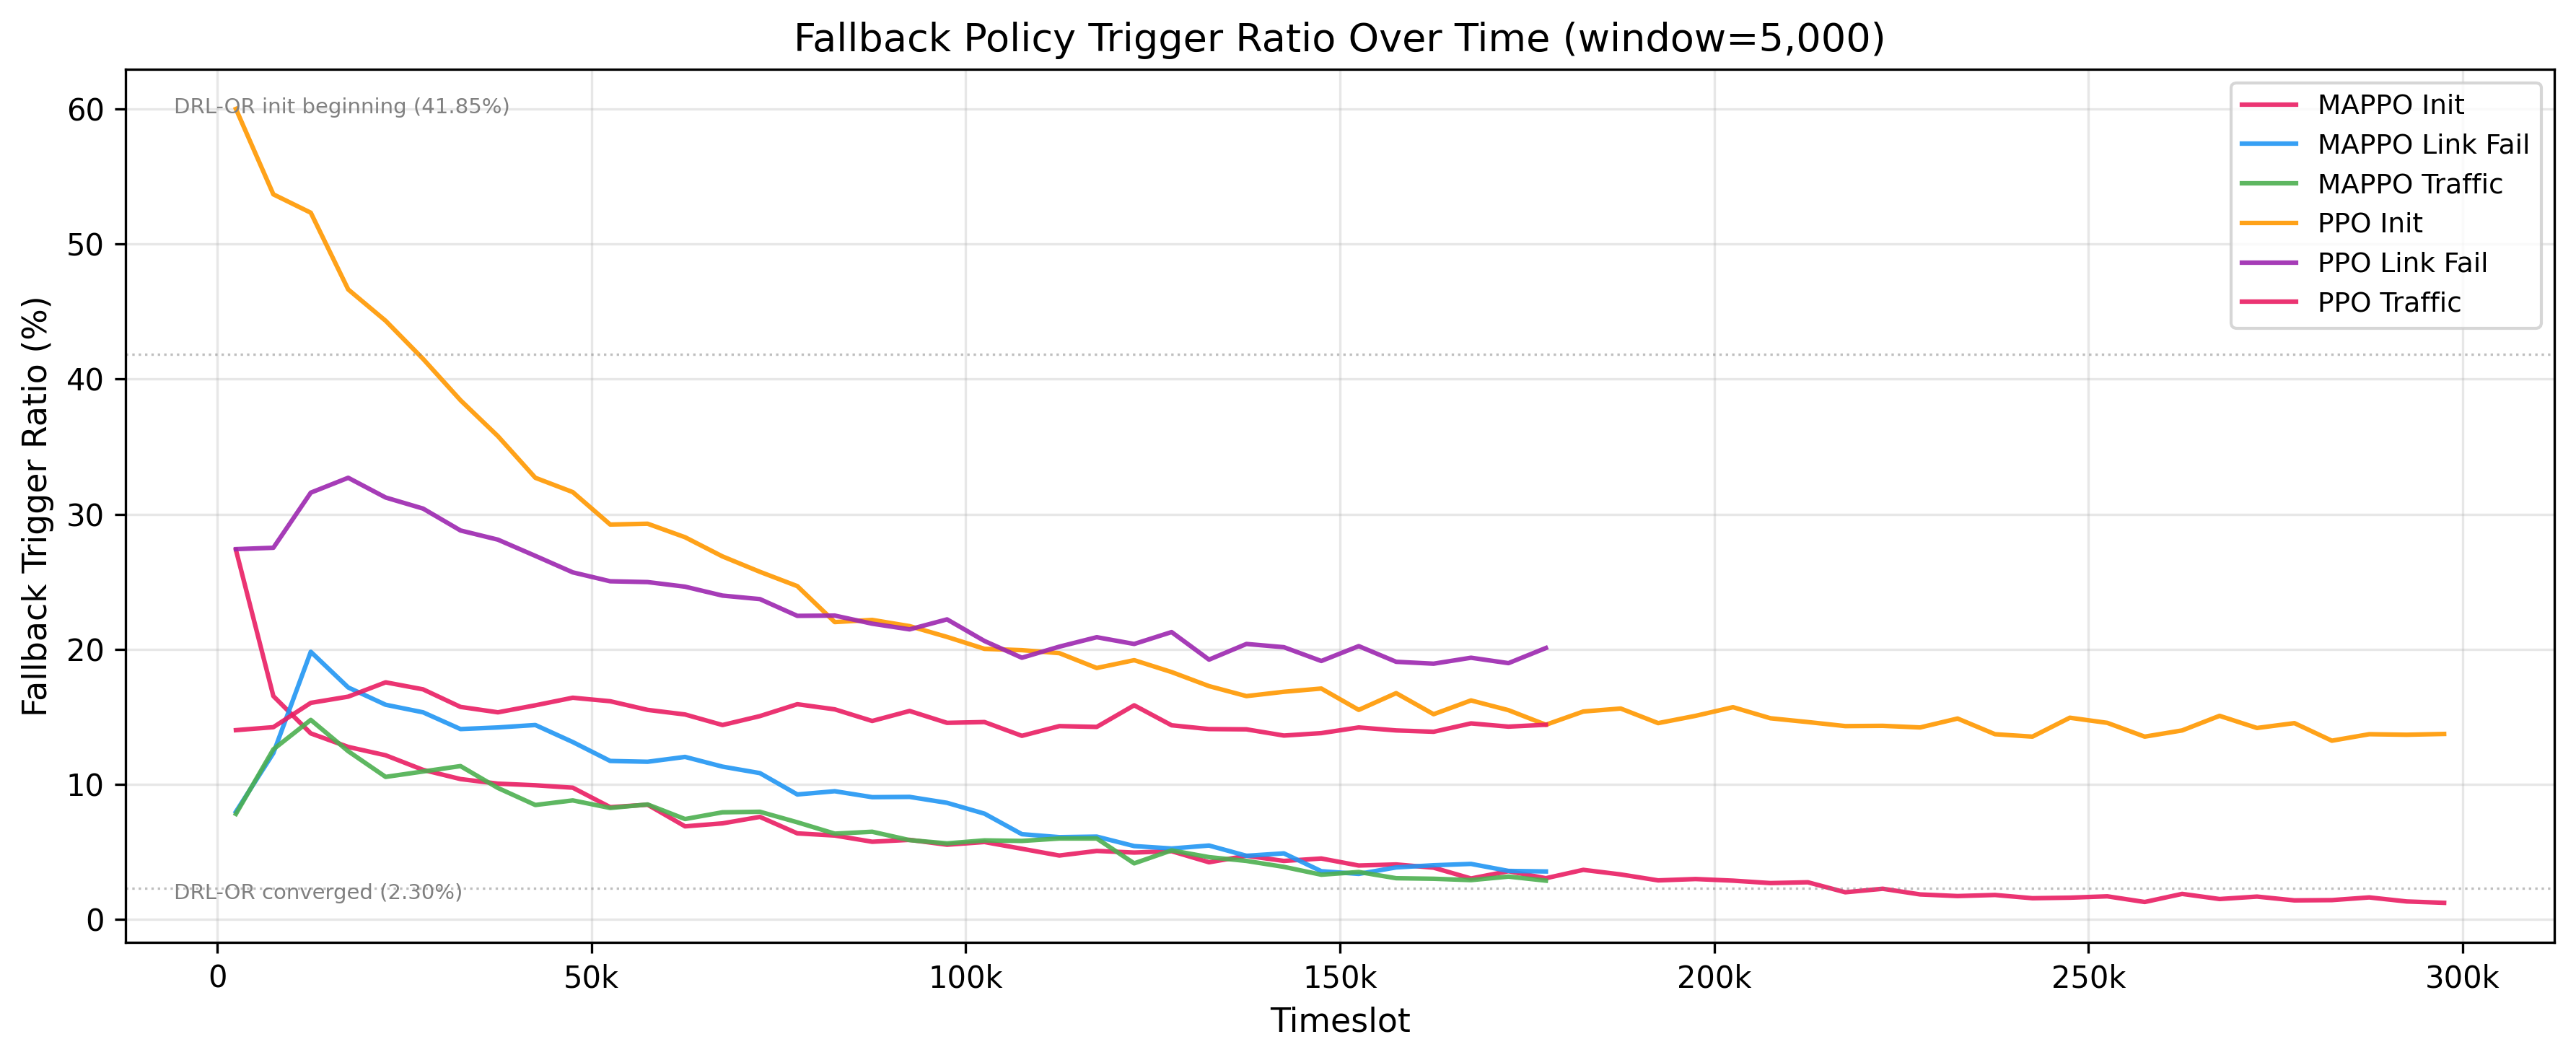

Reproduce this figure in Python.
"""
fallback_ratio.py — Calculate fallback policy trigger ratio
=============================================================
Reads circle.log (1 = loop detected / fallback triggered, 0 = safe route)
Produces Table II style output: trigger ratio at beginning vs after convergence.

Usage:
    python3 fallback_ratio.py --log-dir ./log/mappo_initialization
    python3 fallback_ratio.py --log-dir ./log/mappo_initialization --window 5000
    python3 fallback_ratio.py --all --log-base ./log    # all scenarios
"""

import os, argparse
import numpy as np


def read_circle_log(filepath):
    """Read circle.log: each line is 0 (safe) or 1 (loop/fallback)."""
    if not os.path.exists(filepath):
        print(f"  File not found: {filepath}")
        return None
    vals = []
    with open(filepath, 'r') as f:
        for line in f:
            s = line.strip()
            if s:
                try:
                    vals.append(int(float(s)))
                except ValueError:
                    pass
    return np.array(vals) if vals else None


def calc_trigger_ratio(data, start, end):
    """Calculate fallback trigger ratio (%) for a slice of data."""
    segment = data[start:end]
    if len(segment) == 0:
        return 0.0
    return 100.0 * np.sum(segment == 1) / len(segment)


def analyze_scenario(log_dir, scenario_name, window=5000):
    """Analyze one scenario's circle.log."""
    filepath = os.path.join(log_dir, 'circle.log')
    data = read_circle_log(filepath)
    if data is None:
        return None

    total_steps = len(data)
    total_loops = np.sum(data == 1)
    total_ratio = 100.0 * total_loops / total_steps

    # "At the beginning" = first `window` steps
    begin_ratio = calc_trigger_ratio(data, 0, window)

    # "After convergence" = last `window` steps
    converged_ratio = calc_trigger_ratio(data, max(0, total_steps - window), total_steps)

    # Sliding window trigger ratio over time (for plotting)
    ratios_over_time = []
    for i in range(0, total_steps - window + 1, window):
        r = calc_trigger_ratio(data, i, i + window)
        ratios_over_time.append((i, i + window, r))

    return {
        'scenario': scenario_name,
        'total_steps': total_steps,
        'total_loops': total_loops,
        'total_ratio': total_ratio,
        'begin_ratio': begin_ratio,
        'converged_ratio': converged_ratio,
        'over_time': ratios_over_time,
    }


def print_table2(results, window):
    """Print DRL-OR Table II style output."""
    print("\n" + "=" * 75)
    print("  Fallback Policy Trigger Ratio (%)")
    print(f"  Window size: {window:,} steps")
    print("=" * 75)
    print(f"  {'':24s} ", end="")
    for r in results:
        print(f"{r['scenario']:>18s}", end="")
    print()
    print("  " + "-" * (24 + 18 * len(results)))

    print(f"  {'At the beginning':24s} ", end="")
    for r in results:
        print(f"{r['begin_ratio']:17.2f}%", end="")
    print()

    print(f"  {'After convergence':24s} ", end="")
    for r in results:
        print(f"{r['converged_ratio']:17.2f}%", end="")
    print()

    print("  " + "-" * (24 + 18 * len(results)))
    print(f"  {'Overall':24s} ", end="")
    for r in results:
        print(f"{r['total_ratio']:17.2f}%", end="")
    print()
    print()

    # DRL-OR comparison
    print("  DRL-OR Paper (Table II) reference:")
    print("    Initialization:  Beginning=41.85%  Converged=2.30%")
    print("    Link failure:    Beginning=9.58%   Converged=2.39%")
    print("    Traffic change:  Beginning=3.18%   Converged=2.73%")
    print()


def print_detailed(result, window):
    """Print detailed breakdown over time for one scenario."""
    print(f"\n  [{result['scenario']}] Detailed breakdown ({window}-step windows):")
    print(f"  Total: {result['total_steps']:,} steps, {result['total_loops']:,} loops ({result['total_ratio']:.2f}%)")
    print(f"  {'Step range':>20s}  {'Trigger ratio':>15s}")
    print(f"  {'-'*20}  {'-'*15}")
    for start, end, ratio in result['over_time']:
        bar = '█' * int(ratio / 2) + '░' * (25 - int(ratio / 2))
        print(f"  {start:>8,} - {end:>8,}  {ratio:>13.2f}%  {bar}")


def plot_trigger_ratio(results, save_path, window):
    """Plot trigger ratio over time for all scenarios."""
    try:
        import matplotlib
        matplotlib.use('Agg')
        import matplotlib.pyplot as plt
    except ImportError:
        print("  matplotlib not available, skipping plot")
        return

    fig, ax = plt.subplots(figsize=(12, 5))
    colors = ['#E91E63', '#2196F3', '#4CAF50', '#FF9800', '#9C27B0']

    for i, r in enumerate(results):
        if r['over_time']:
            x = [(s + e) / 2 for s, e, _ in r['over_time']]
            y = [ratio for _, _, ratio in r['over_time']]
            ax.plot(x, y, color=colors[i % len(colors)], linewidth=1.5,
                    label=r['scenario'], alpha=0.9)

    ax.set_xlabel('Timeslot', fontsize=11)
    ax.set_ylabel('Fallback Trigger Ratio (%)', fontsize=11)
    ax.set_title(f'Fallback Policy Trigger Ratio Over Time (window={window:,})', fontsize=13)
    ax.legend(fontsize=9)
    ax.grid(True, alpha=0.3)
    ax.xaxis.set_major_formatter(
        plt.FuncFormatter(lambda x, p: f'{int(x/1000)}k' if x >= 1000 else f'{x:.0f}'))

    # Add DRL-OR reference lines
    ax.axhline(y=41.85, color='gray', linestyle=':', linewidth=0.8, alpha=0.5)
    ax.annotate('DRL-OR init beginning (41.85%)', xy=(0.02, 0.95),
                xycoords='axes fraction', fontsize=7, color='gray')
    ax.axhline(y=2.30, color='gray', linestyle=':', linewidth=0.8, alpha=0.5)
    ax.annotate('DRL-OR converged (2.30%)', xy=(0.02, 0.05),
                xycoords='axes fraction', fontsize=7, color='gray')

    plt.tight_layout()
    fig.savefig(save_path, dpi=300, bbox_inches='tight')
    print(f"\n  Plot saved to: {save_path}")
    plt.close(fig)


def main():
    parser = argparse.ArgumentParser(description='Fallback policy trigger ratio (Table II)')
    parser.add_argument('--log-dir', default=None, help='Single scenario log dir')
    parser.add_argument('--log-base', default='./log', help='Base log dir for --all')
    parser.add_argument('--all', action='store_true', help='Analyze all scenarios')
    parser.add_argument('--window', type=int, default=5000,
                        help='Window size for beginning/convergence calculation')
    parser.add_argument('--plot', action='store_true', default=True,
                        help='Generate plot')
    parser.add_argument('--save-path', default='./fallback_ratio.png')
    parser.add_argument('--detailed', action='store_true', help='Show step-by-step breakdown')
    args = parser.parse_args()

    results = []

    if args.all:
        scenarios = [
            ('mappo_initialization', 'MAPPO Init'),
            ('mappo_link_failure', 'MAPPO Link Fail'),
            ('mappo_traffic_change', 'MAPPO Traffic'),
            # PPO baselines for comparison
            ('ppo_initialization', 'PPO Init'),
            ('ppo_link_failure', 'PPO Link Fail'),
            ('ppo_traffic_change', 'PPO Traffic'),
        ]
        for dir_name, label in scenarios:
            log_dir = os.path.join(args.log_base, dir_name)
            if os.path.exists(os.path.join(log_dir, 'circle.log')):
                r = analyze_scenario(log_dir, label, args.window)
                if r:
                    results.append(r)
    elif args.log_dir:
        name = os.path.basename(args.log_dir.rstrip('/'))
        r = analyze_scenario(args.log_dir, name, args.window)
        if r:
            results.append(r)
    else:
        print("Specify --log-dir or --all")
        return

    if not results:
        print("No circle.log files found!")
        return

    print_table2(results, args.window)

    if args.detailed:
        for r in results:
            print_detailed(r, args.window)

    if args.plot and len(results) > 0:
        plot_trigger_ratio(results, args.save_path, args.window)


if __name__ == "__main__":
    main()
